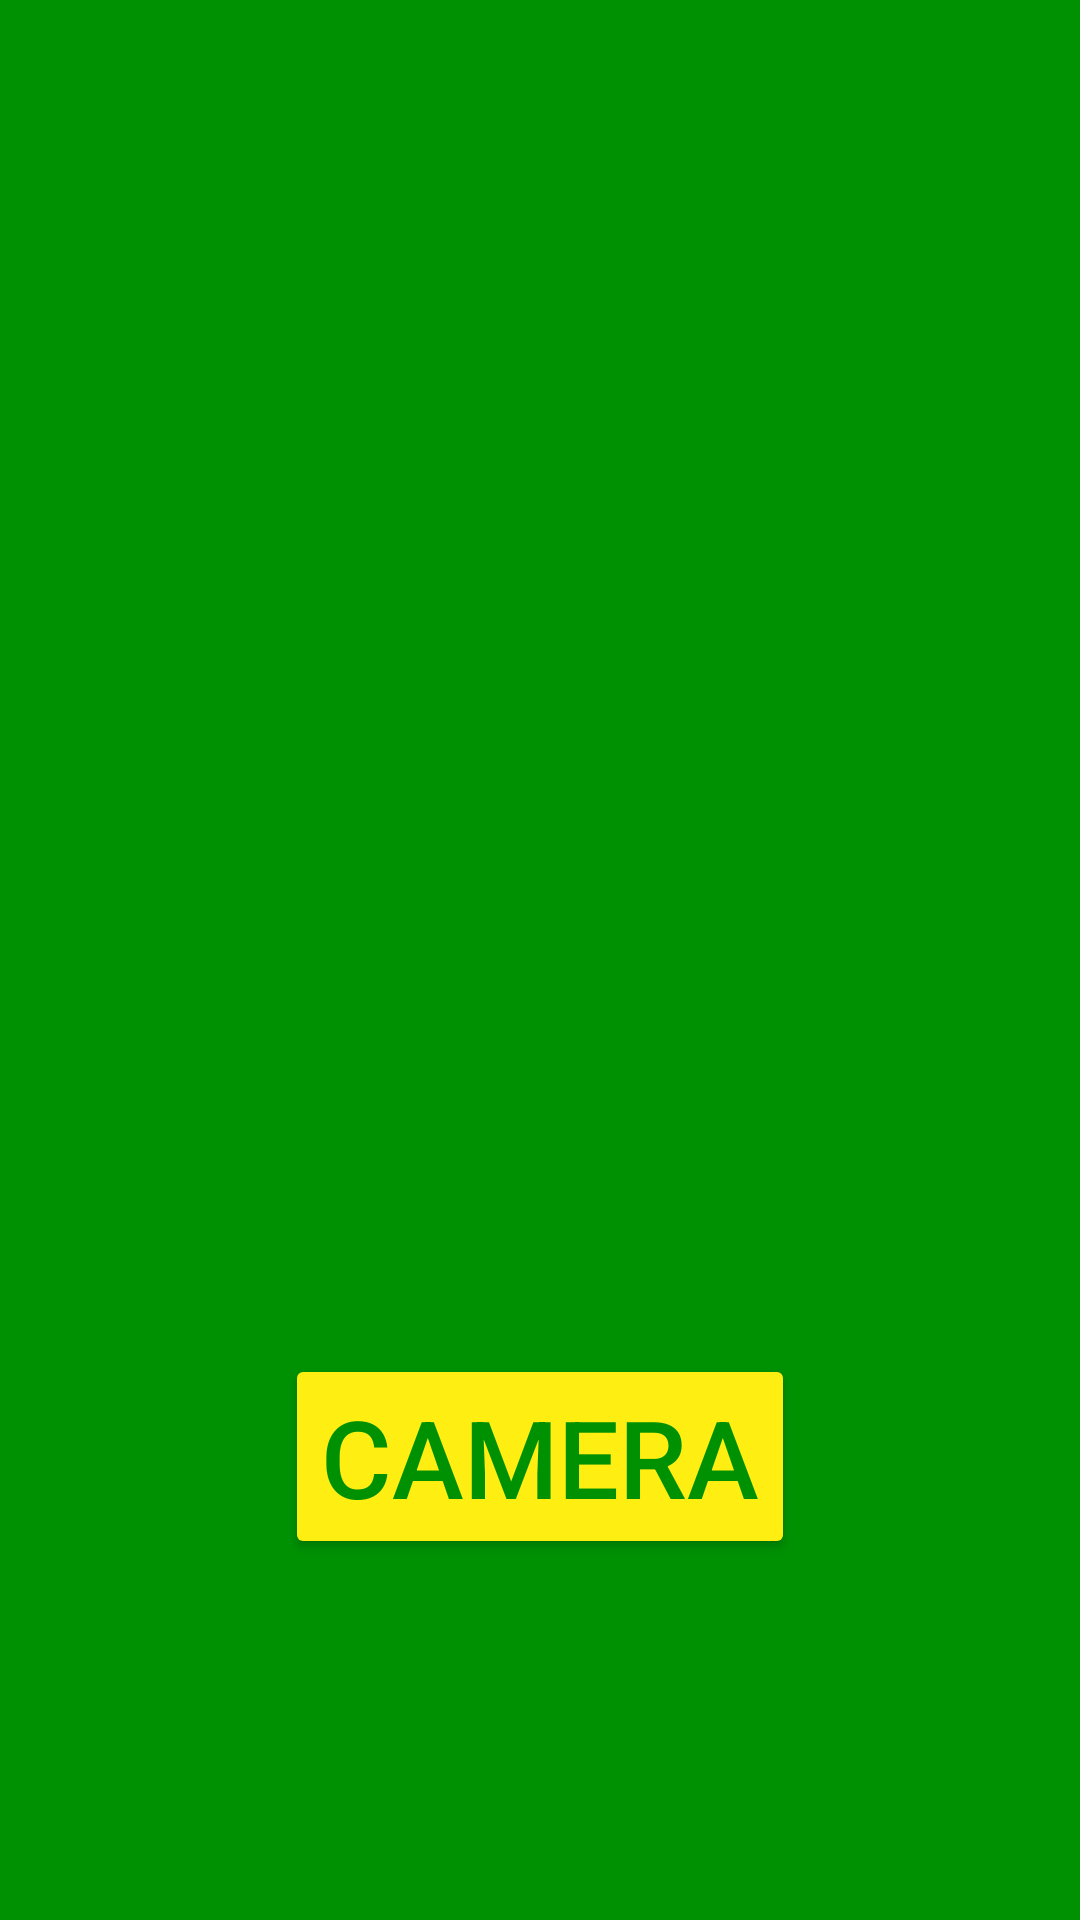

This screen was rendered from an Android layout file. Write that file and the resources it references.
<!-- AndroidManifest.xml: application theme Theme.ImageRecognitionApp -->
<!-- res/layout/take_picture_view.xml -->
<?xml version="1.0" encoding="utf-8"?>
<androidx.constraintlayout.widget.ConstraintLayout xmlns:android="http://schemas.android.com/apk/res/android"
    xmlns:app="http://schemas.android.com/apk/res-auto"
    xmlns:tools="http://schemas.android.com/tools"
    android:layout_width="match_parent"
    android:layout_height="match_parent"
    android:background="#FFFFFF"
    android:backgroundTint="#009103">

    <ImageView
        android:id="@+id/camera_view"
        android:layout_width="301dp"
        android:layout_height="398dp"
        android:layout_marginTop="52dp"
        app:layout_constraintEnd_toEndOf="parent"
        app:layout_constraintStart_toStartOf="parent"
        app:layout_constraintTop_toTopOf="parent"
        tools:srcCompat="@tools:sample/avatars" />

    <Button
        android:id="@+id/camera_button"
        android:layout_width="wrap_content"
        android:layout_height="wrap_content"
        android:layout_marginBottom="120dp"
        android:backgroundTint="#ffee11"
        android:text="Camera"
        android:textColor="#009103"
        android:textColorLink="#00ab1b"
        android:textSize="36sp"
        app:layout_constraintBottom_toBottomOf="parent"
        app:layout_constraintEnd_toEndOf="parent"
        app:layout_constraintStart_toStartOf="parent"
        app:layout_constraintTop_toBottomOf="@+id/camera_view"
        app:layout_constraintVertical_bias="0.898" />

</androidx.constraintlayout.widget.ConstraintLayout>
<!-- resources referenced by this layout -->
<resources>
  <style name="Theme.ImageRecognitionApp" parent="Theme.MaterialComponents.DayNight.DarkActionBar">
          
          <item name="colorPrimary">@color/purple_500</item>
          <item name="colorPrimaryVariant">@color/purple_700</item>
          <item name="colorOnPrimary">@color/white</item>
          
          <item name="colorSecondary">@color/teal_200</item>
          <item name="colorSecondaryVariant">@color/teal_700</item>
          <item name="colorOnSecondary">@color/black</item>
          
          <item name="android:statusBarColor" tools:targetApi="l">?attr/colorPrimaryVariant</item>
          
      </style>
  <!-- not gathered from this repository: default colours our renderer supplied (Android Studio template values) -->
  <color name="purple_500">#FF6200EE</color>
  <color name="purple_700">#FF3700B3</color>
  <color name="teal_200">#FF03DAC5</color>
  <color name="teal_700">#FF018786</color>
  <color name="black">#FF000000</color>
  <color name="white">#FFFFFFFF</color>
</resources>
